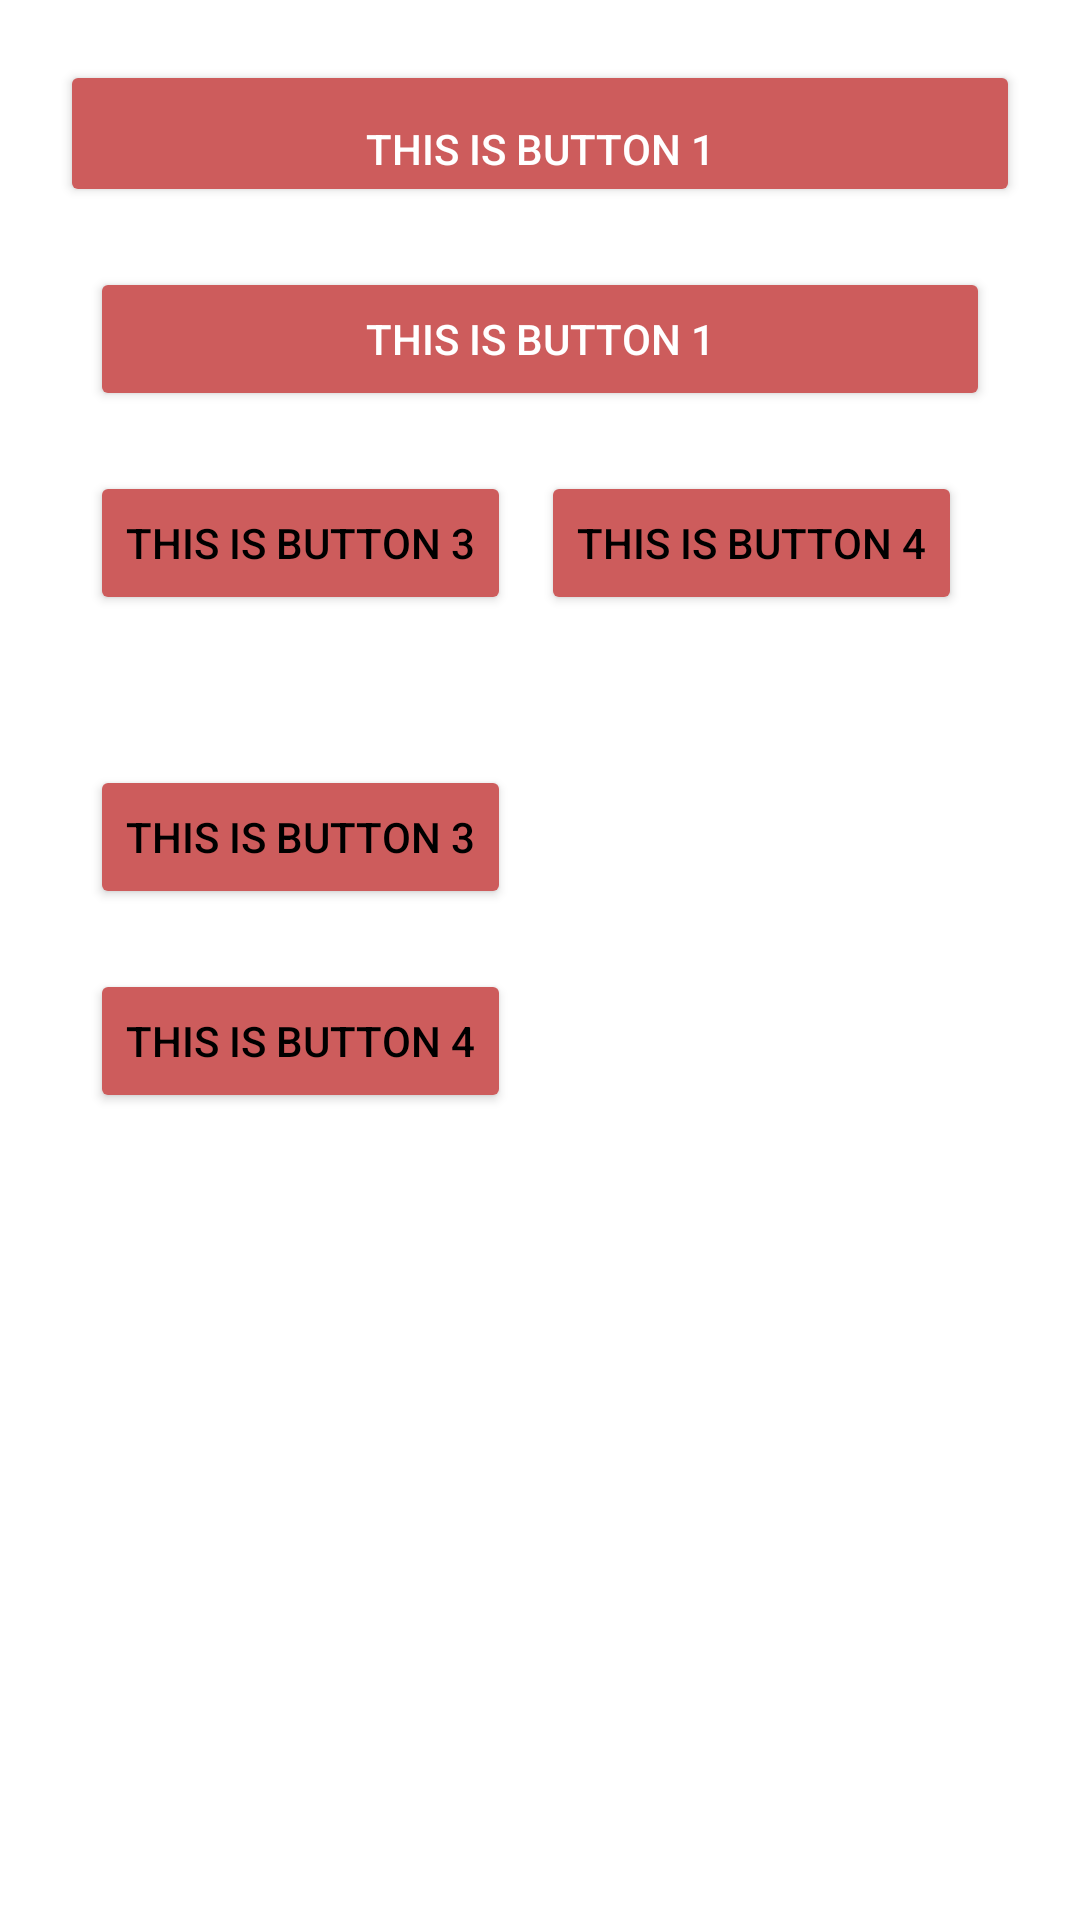

This screen was rendered from an Android layout file. Write that file and the resources it references.
<!-- AndroidManifest.xml: application theme Theme.ClassOneProject -->
<!-- res/layout/activity_second_screen.xml -->
<?xml version="1.0" encoding="utf-8"?>
<LinearLayout
    xmlns:android="http://schemas.android.com/apk/res/android"
    xmlns:app="http://schemas.android.com/apk/res-auto"
    xmlns:tools="http://schemas.android.com/tools"
    android:layout_width="match_parent"
    android:layout_height="match_parent"

    android:orientation="vertical"
    tools:context=".SecondScreen">

    <Button
        android:layout_width="match_parent"
        android:layout_height="wrap_content"
        android:text="@string/button1str"
        android:layout_marginLeft="20dp"
        android:layout_marginRight="20dp"
        android:layout_marginTop="20dp"
        android:layout_marginBottom="20dp"
        android:paddingLeft="20dp"
        android:paddingRight="20dp"
        android:paddingTop="20dp"
        android:paddingBottom="10dp"
        android:backgroundTint="@color/indianRed"
        android:textColor="@color/white"/>
    <Button
        android:layout_width="match_parent"
        android:layout_height="wrap_content"
        android:text="@string/button1str"
        android:layout_marginLeft="30dp"
        android:layout_marginRight="30dp"
        android:backgroundTint="@color/indianRed"
        android:textColor="@color/white"/>

        <LinearLayout
            android:layout_width="match_parent"
            android:layout_height="wrap_content"
            android:layout_marginLeft="20dp"
            android:layout_marginRight="20dp"
            android:orientation="horizontal">
            <Button
                android:layout_width="wrap_content"
                android:layout_height="wrap_content"
                android:text="@string/button3str"
                android:backgroundTint="@color/indianRed"
                android:layout_marginLeft="10dp"
                android:layout_marginRight="10dp"
                android:layout_marginTop="20dp"
                android:textColor="@color/black"/>
            <Button
                android:layout_width="wrap_content"
                android:layout_height="wrap_content"
                android:text="@string/button4str"

                android:layout_marginTop="20dp"
                android:backgroundTint="@color/indianRed"
                android:textColor="@color/black"/>


        </LinearLayout>

    <LinearLayout
        android:layout_width="match_parent"
        android:layout_height="wrap_content"
        android:layout_marginLeft="20dp"
        android:layout_marginRight="20dp"
        android:layout_marginTop="30dp"
        android:orientation="vertical">
        <Button
            android:layout_width="wrap_content"
            android:layout_height="wrap_content"
            android:text="@string/button3str"
            android:backgroundTint="@color/indianRed"
            android:layout_marginLeft="10dp"
            android:layout_marginRight="10dp"
            android:layout_marginTop="20dp"
            android:textColor="@color/black"/>
        <Button
            android:layout_width="wrap_content"
            android:layout_height="wrap_content"
            android:text="@string/button4str"
            android:layout_marginLeft="10dp"
            android:layout_marginRight="10dp"
            android:layout_marginTop="20dp"
            android:backgroundTint="@color/indianRed"
            android:textColor="@color/black"/>
    </LinearLayout>

</LinearLayout>
<!-- resources referenced by this layout -->
<resources>
  <color name="black">#FF000000</color>
  <color name="indianRed">#CD5C5C</color>
  <color name="white">#FFFFFFFF</color>
  <string name="button1str">This is button 1</string>
  <string name="button3str">This is button 3</string>
  <string name="button4str">This is Button 4</string>
  <style name="Theme.ClassOneProject" parent="Theme.MaterialComponents.DayNight.DarkActionBar">
          
          <item name="colorPrimary">@color/purple_500</item>
          <item name="colorPrimaryVariant">@color/purple_700</item>
          <item name="colorOnPrimary">@color/white</item>
          
          <item name="colorSecondary">@color/teal_200</item>
          <item name="colorSecondaryVariant">@color/teal_700</item>
          <item name="colorOnSecondary">@color/black</item>
          
          <item name="android:statusBarColor" tools:targetApi="l">?attr/colorPrimaryVariant</item>
          
      </style>
  <color name="purple_500">#FF6200EE</color>
  <color name="purple_700">#FF3700B3</color>
  <color name="teal_200">#FF03DAC5</color>
  <color name="teal_700">#721E81</color>
</resources>
